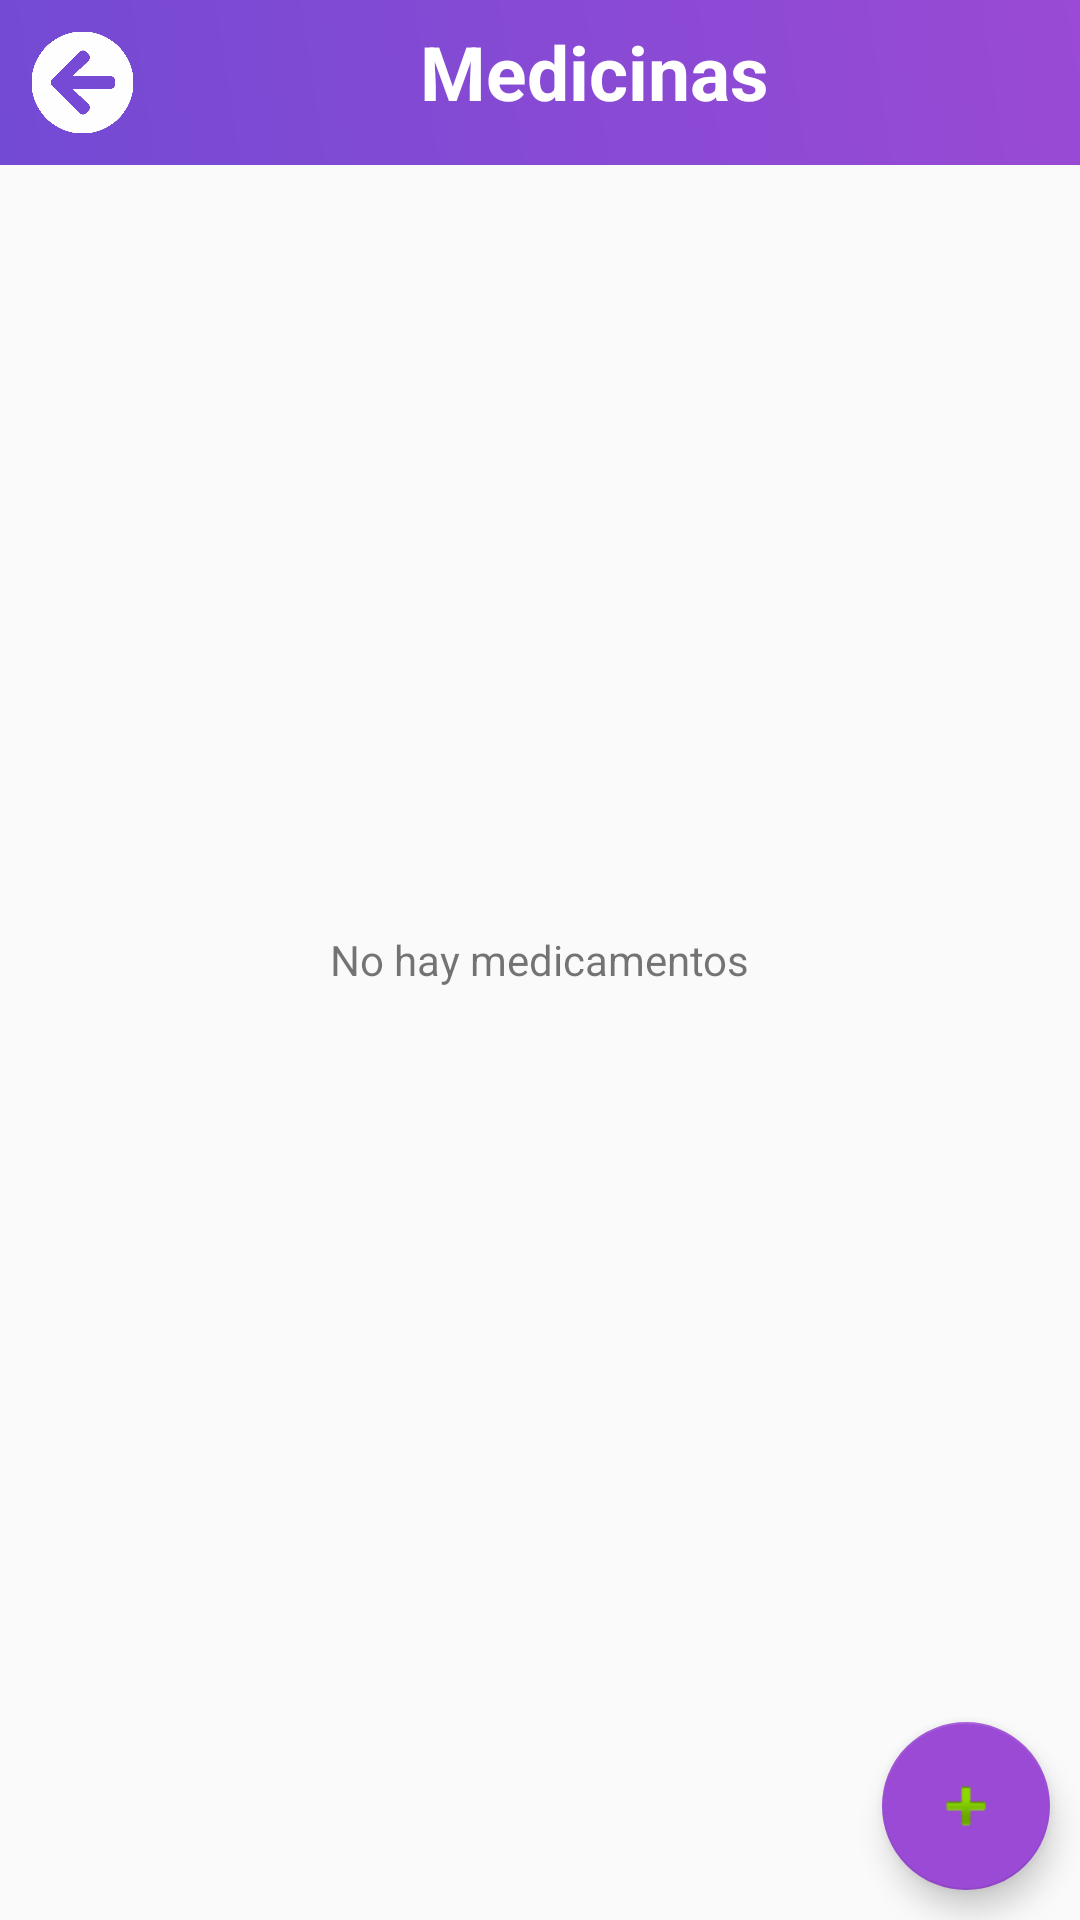

This screen was rendered from an Android layout file. Write that file and the resources it references.
<!-- AndroidManifest.xml: application theme AppTheme -->
<!-- res/layout/activity_medicinas.xml -->
<?xml version="1.0" encoding="utf-8"?>
<RelativeLayout xmlns:android="http://schemas.android.com/apk/res/android"
    xmlns:app="http://schemas.android.com/apk/res-auto"
    xmlns:tools="http://schemas.android.com/tools"
    android:layout_width="match_parent"
    android:layout_height="match_parent"
    tools:context=".Medicinas.Medicinas"
    android:orientation="vertical">

    <com.google.android.material.appbar.CollapsingToolbarLayout
        android:id="@+id/medicine_title"
        android:layout_width="match_parent"
        android:layout_height="55dp"
        android:background="@drawable/medicine_grad">

        <ImageButton
            android:id="@+id/medicine_back"
            android:layout_width="35dp"
            android:layout_height="35dp"
            android:layout_marginStart="10dp"
            android:layout_marginLeft="10dp"
            android:layout_marginTop="10dp"
            android:adjustViewBounds="true"
            android:background="@drawable/icon_left_arrow"
            android:scaleType="fitCenter" />

        <TextView
            android:id="@+id/textView2"
            android:layout_width="wrap_content"
            android:layout_height="wrap_content"
            android:layout_marginLeft="140dp"
            android:layout_marginTop="7dp"
            android:gravity="center"
            android:text="Medicinas"
            android:textColor="#FFFFFF"
            android:textSize="25sp"
            android:textStyle="bold" />

    </com.google.android.material.appbar.CollapsingToolbarLayout>

    <TextView
        android:id="@+id/medicine_msg"
        android:layout_width="wrap_content"
        android:layout_height="wrap_content"
        android:text="@string/no_medicine_message"
        android:layout_centerVertical="true"
        android:layout_centerHorizontal="true"/>

    <androidx.recyclerview.widget.RecyclerView
        android:id="@+id/recycler_medicinas"
        android:layout_width="match_parent"
        android:layout_height="wrap_content"
        android:layout_margin="10dp"
        android:layout_below="@+id/medicine_title"/>

    <com.google.android.material.floatingactionbutton.FloatingActionButton
        android:id="@+id/fab"
        android:layout_width="wrap_content"
        android:layout_height="wrap_content"
        android:layout_above="@+id/recycler_medicinas"
        android:layout_alignParentEnd="true"
        android:layout_alignParentRight="true"
        android:layout_alignParentBottom="true"
        android:layout_marginStart="10dp"
        android:layout_marginLeft="10dp"
        android:layout_marginTop="10dp"
        android:layout_marginEnd="10dp"
        android:layout_marginRight="10dp"
        android:layout_marginBottom="10dp"
        app:backgroundTint="@color/medicine_btn_color"
        app:srcCompat="@android:drawable/ic_input_add" />


</RelativeLayout>
<!-- resources referenced by this layout -->
<resources>
  <color name="medicine_btn_color">#9A4AD4</color>
  <!-- drawable icon_left_arrow: png bitmap (drawable, 4362 bytes) -->
  <!-- drawable medicine_grad (drawable) -->
  <?xml version="1.0" encoding="utf-8"?>
  <shape xmlns:android="http://schemas.android.com/apk/res/android"
      android:shape="rectangle">
  
      <gradient android:angle="45"
          android:startColor="#734AD4"
          android:endColor="#9A4AD4"/>
  
  
  </shape>
  <string name="no_medicine_message">No hay medicamentos</string>
  <style name="AppTheme" parent="Theme.AppCompat.Light.NoActionBar">
          
          <item name="colorPrimary">@color/colorPrimary</item>
          <item name="colorPrimaryDark">#000000</item>
          <item name="colorAccent">@color/colorAccent</item>
      </style>
  <color name="colorPrimary">#008577</color>
  <color name="colorAccent">#D81B60</color>
</resources>
